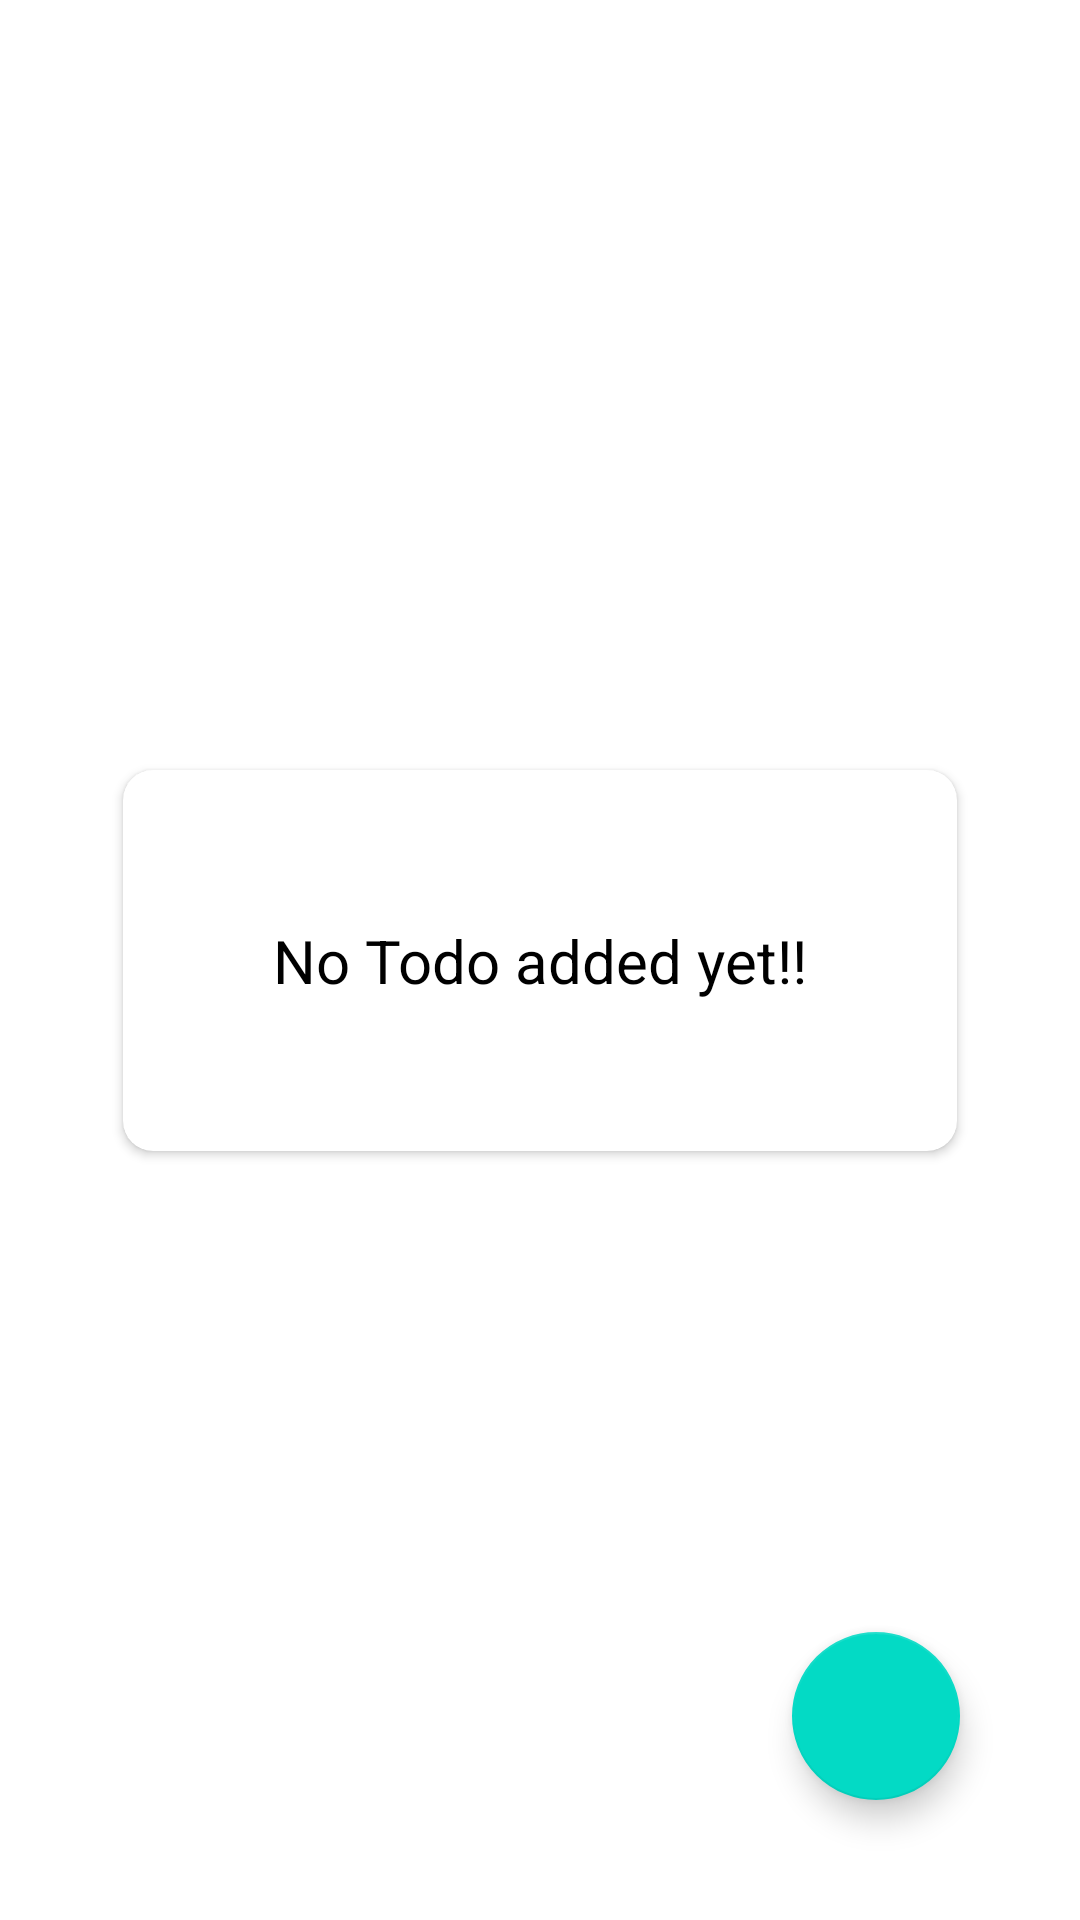

Reconstruct the res/layout file that produces this screen, plus the resources it refers to.
<!-- AndroidManifest.xml: application theme Theme.RoomExapmle -->
<!-- res/layout/fragment_to_do_list.xml -->
<?xml version="1.0" encoding="utf-8"?>
<androidx.constraintlayout.widget.ConstraintLayout xmlns:android="http://schemas.android.com/apk/res/android"
    xmlns:app="http://schemas.android.com/apk/res-auto"
    xmlns:tools="http://schemas.android.com/tools"
    android:layout_width="match_parent"
    android:padding="16dp"
    android:background="@color/gray"
    android:layout_height="match_parent"
    tools:context=".view.ToDoListFragment">

    <com.google.android.material.floatingactionbutton.FloatingActionButton
        android:id="@+id/fabAddToDo"
        android:layout_width="wrap_content"
        android:layout_height="wrap_content"
        android:layout_marginEnd="24dp"
        android:layout_marginBottom="24dp"
        android:clickable="true"
        android:contentDescription="add"
        android:src="@drawable/baseline_add_24"
        app:layout_constraintBottom_toBottomOf="parent"
        app:layout_constraintEnd_toEndOf="parent" />

    <androidx.cardview.widget.CardView
        android:id="@+id/cardView_Tv_no_todo"
        android:layout_width="wrap_content"
        android:layout_height="wrap_content"
        android:elevation="10dp"
        app:cardCornerRadius="10dp"
        app:layout_constraintBottom_toBottomOf="parent"
        app:layout_constraintEnd_toEndOf="parent"
        app:layout_constraintStart_toStartOf="parent"
        app:layout_constraintTop_toTopOf="parent">

        <TextView
            android:layout_width="wrap_content"
            android:layout_height="wrap_content"
            android:text="No Todo added yet!!"
            android:padding="50dp"
            android:textColor="@color/black"
            android:textSize="20sp"></TextView>


    </androidx.cardview.widget.CardView>

    <androidx.recyclerview.widget.RecyclerView
        android:id="@+id/rvListToDo"
        android:layout_width="0dp"
        android:layout_height="0dp"
        android:visibility="gone"
        app:layout_constraintBottom_toBottomOf="parent"
        app:layout_constraintEnd_toEndOf="parent"
        app:layout_constraintStart_toStartOf="parent"
        app:layout_constraintTop_toTopOf="parent" />

</androidx.constraintlayout.widget.ConstraintLayout>
<!-- resources referenced by this layout -->
<resources>
  <style name="Theme.RoomExapmle" parent="Theme.MaterialComponents.DayNight.DarkActionBar">
          
          <item name="colorPrimary">@color/purple_500</item>
          <item name="colorPrimaryVariant">@color/purple_700</item>
          <item name="colorOnPrimary">@color/white</item>
          
          <item name="colorSecondary">@color/teal_200</item>
          <item name="colorSecondaryVariant">@color/teal_700</item>
          <item name="colorOnSecondary">@color/black</item>
          
          <item name="android:statusBarColor">?attr/colorPrimaryVariant</item>
          
      </style>
  <!-- not gathered from this repository: default colours our renderer supplied (Android Studio template values) -->
  <color name="purple_500">#FF6200EE</color>
  <color name="purple_700">#FF3700B3</color>
  <color name="teal_200">#FF03DAC5</color>
  <color name="teal_700">#FF018786</color>
  <color name="black">#FF000000</color>
  <color name="white">#FFFFFFFF</color>
</resources>
